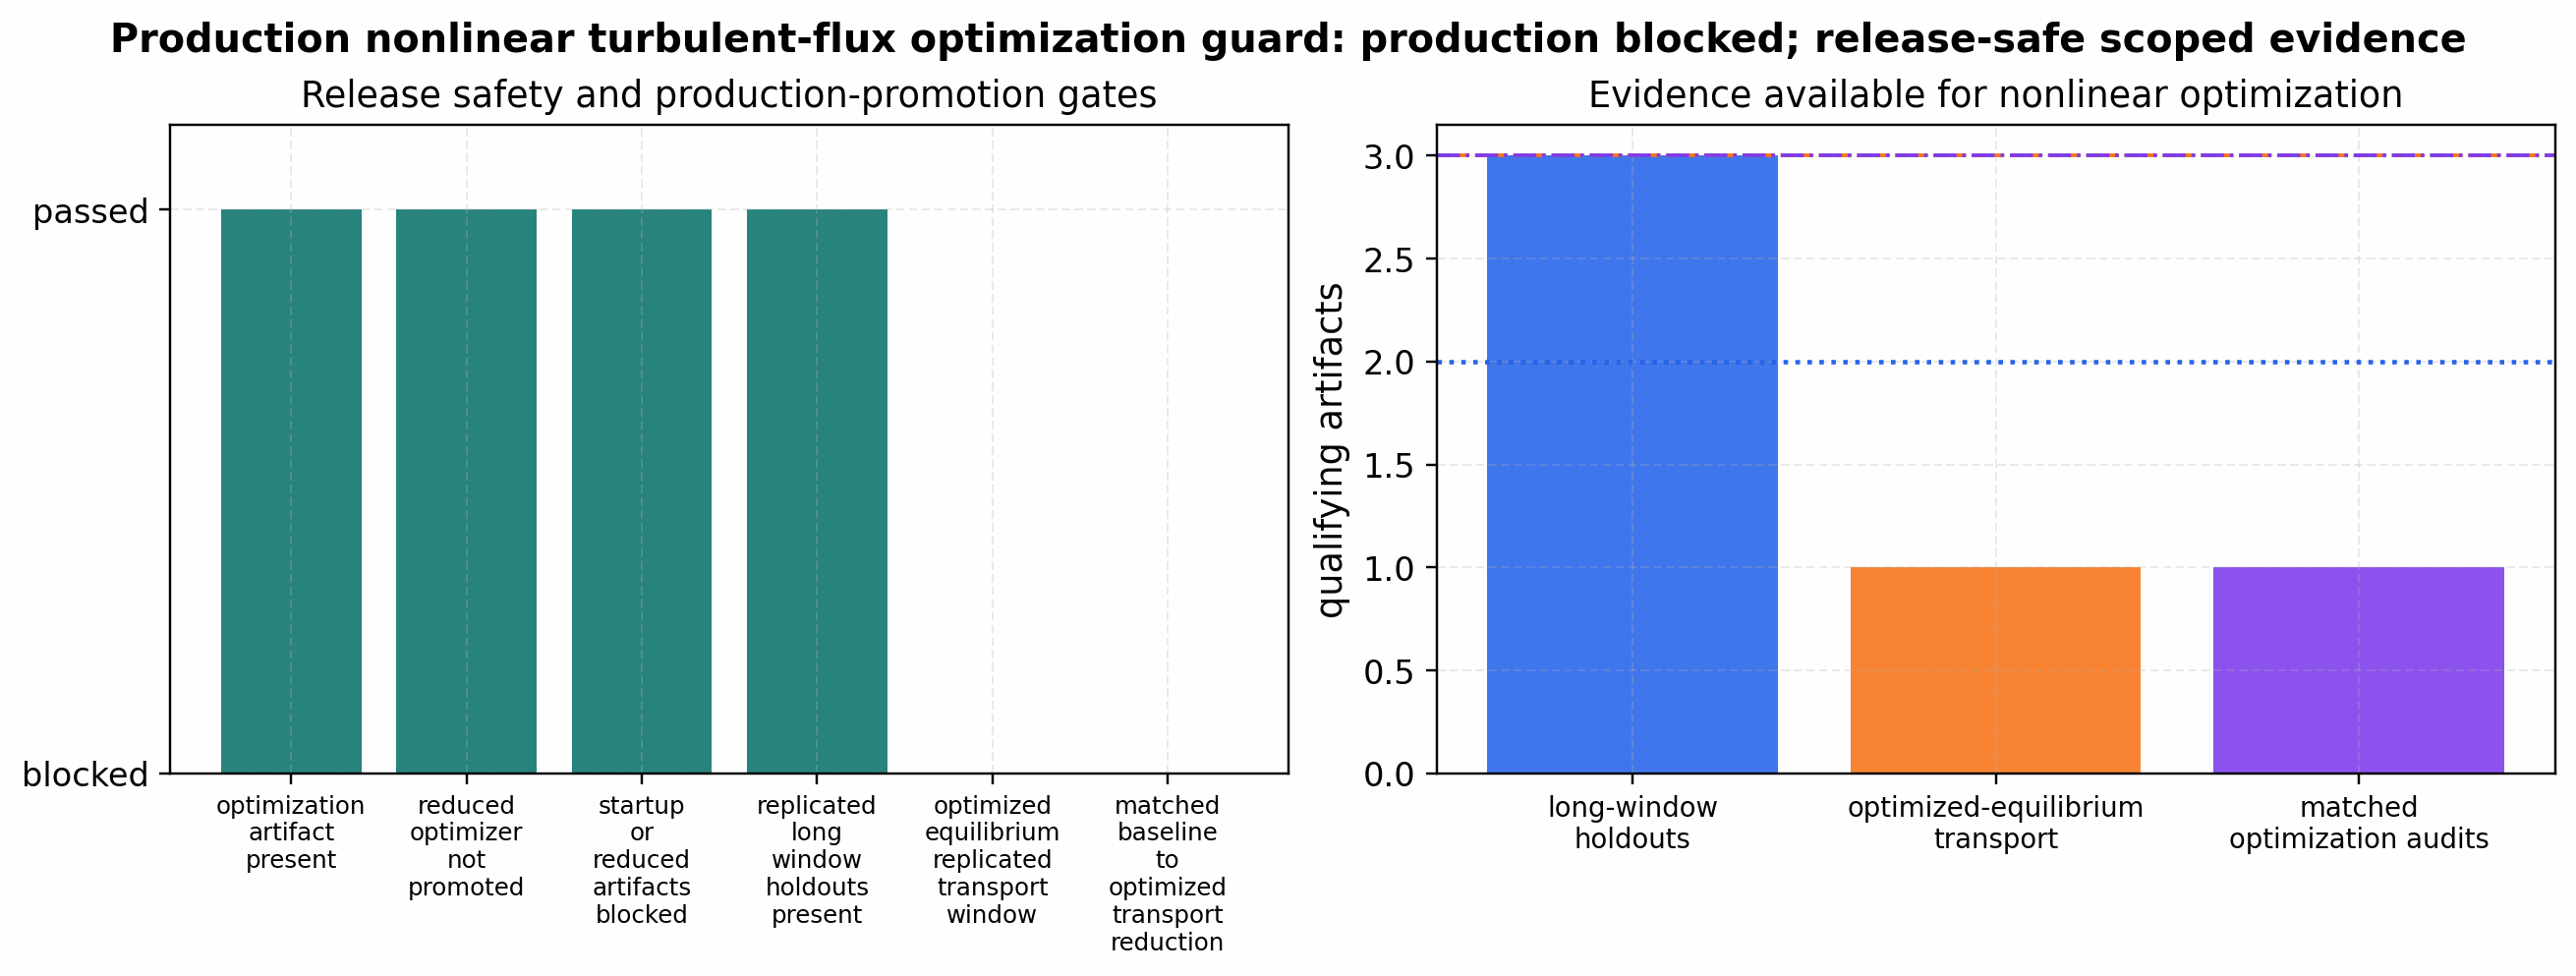

The file beside this chart, header and first rows:
metric, passed, detail
optimization_artifact_present, True, docs/_static/stellarator_itg_optimizatio…
reduced_optimizer_not_promoted, True, rows_claiming_production=0 artifact_clai…
startup_or_reduced_artifacts_blocked, True, reduced_artifacts=2
replicated_long_window_holdouts_present, True, qualifying_ensembles=3 min=2
optimized_equilibrium_replicated_transpo…, False, docs/_static/optimized_equilibrium_repli…
matched_baseline_to_optimized_transport_…, False, docs/_static/qa_no_ess_to_optimized_nonl…
